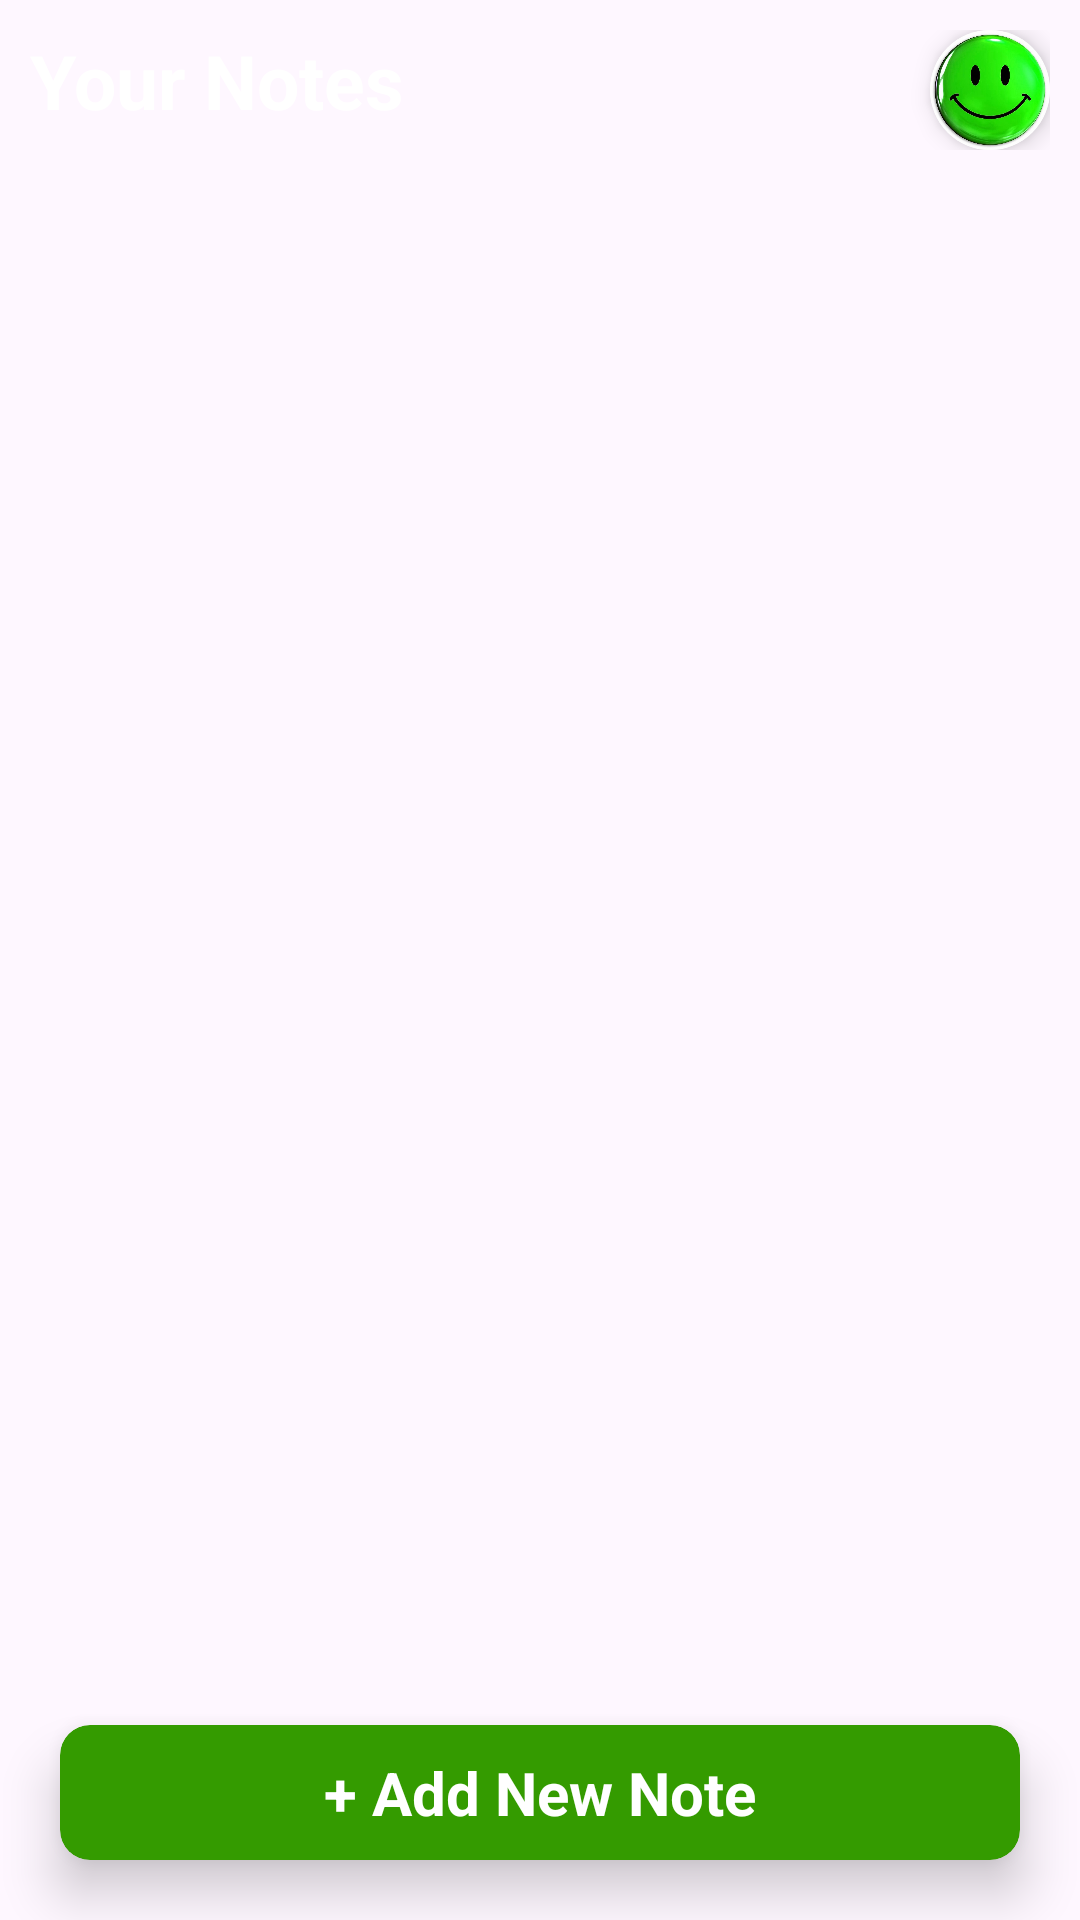

Layout XML and referenced resources for this Android screen:
<!-- AndroidManifest.xml: application theme Theme.JNotes -->
<!-- res/layout/fragment_notes.xml -->
<?xml version="1.0" encoding="utf-8"?>
<FrameLayout xmlns:android="http://schemas.android.com/apk/res/android"
    xmlns:tools="http://schemas.android.com/tools"
    android:layout_width="match_parent"
    android:layout_height="match_parent"
    xmlns:app="http://schemas.android.com/apk/res-auto"
    tools:context=".NotesFragment">

    <androidx.constraintlayout.widget.ConstraintLayout
        android:layout_width="match_parent"
        android:layout_height="match_parent">

        <LinearLayout
            android:layout_width="match_parent"
            android:orientation="horizontal"
            android:layout_margin="10dp"
            app:layout_constraintTop_toTopOf="parent"
            android:id="@+id/notes_page_top_bar"
            app:layout_constraintStart_toStartOf="parent"
            app:layout_constraintEnd_toEndOf="parent"
            android:layout_height="wrap_content">
            <TextView
                android:layout_width="match_parent"
                android:text="Your Notes"
                android:layout_weight="1"
                android:textStyle="bold"
                android:textSize="25sp"
                android:textColor="@color/white"
                android:layout_height="wrap_content">
            </TextView>
            <androidx.cardview.widget.CardView
                android:layout_width="40dp"
                app:cardCornerRadius="40dp"
                app:cardElevation="5dp"
                android:layout_height="40dp">
                <ImageView
                    android:layout_width="match_parent"
                    android:layout_weight="1"
                    android:src="@drawable/pic"
                    android:scaleType="fitXY"
                    android:layout_height="match_parent">
                </ImageView>
            </androidx.cardview.widget.CardView>

        </LinearLayout>

        <androidx.recyclerview.widget.RecyclerView
            android:layout_width="match_parent"
            android:id="@+id/notes_recy"
            android:layout_margin="10dp"
            app:layout_constraintBottom_toTopOf="@id/add_new_note"
            app:layout_constraintTop_toBottomOf="@id/notes_page_top_bar"
            android:layout_height="0dp">
        </androidx.recyclerview.widget.RecyclerView>

        <androidx.cardview.widget.CardView
            android:layout_width="match_parent"
            app:cardElevation="10dp"
            android:id="@+id/add_new_note"
            android:layout_margin="20dp"
            app:cardBackgroundColor="#349B00"
            app:cardCornerRadius="10dp"
            app:layout_constraintStart_toStartOf="parent"
            app:layout_constraintEnd_toEndOf="parent"
            app:layout_constraintBottom_toBottomOf="parent"
            android:layout_height="45dp">

                <TextView
                    android:layout_width="match_parent"
                    android:text="+ Add New Note"
                    android:textSize="20sp"
                    android:layout_gravity="center"
                    android:gravity="center"
                    android:textAlignment="center"
                    android:textStyle="bold"
                    android:layout_margin="5dp"
                    android:textColor="@color/white"
                    android:layout_height="match_parent">
                </TextView>
        </androidx.cardview.widget.CardView>


        <TextView
            android:layout_width="wrap_content"
            android:textSize="20sp"
            android:id="@+id/empty_tag"
            android:visibility="gone"
            app:layout_constraintStart_toStartOf="parent"
            app:layout_constraintEnd_toEndOf="parent"
            app:layout_constraintTop_toTopOf="parent"
            app:layout_constraintBottom_toBottomOf="parent"
            android:textColor="@color/black"
            android:textStyle="bold|italic"
            android:text="No Notes added yet..."
            android:layout_height="wrap_content">
        </TextView>


    </androidx.constraintlayout.widget.ConstraintLayout>

</FrameLayout>
<!-- resources referenced by this layout -->
<resources>
  <!-- drawable pic: jpeg bitmap (drawable, 40437 bytes) -->
  <style name="Theme.JNotes" parent="Base.Theme.JNotes" />
  <style name="Base.Theme.JNotes" parent="Theme.Material3.DayNight.NoActionBar">
          <item name="android:windowIsTranslucent">true</item>
          <item name="android:windowFullscreen">true</item>
          
          
      </style>
  <!-- not gathered from this repository: default colours our renderer supplied (Android Studio template values) -->
  <color name="black">#FF000000</color>
  <color name="white">#FFFFFFFF</color>
</resources>
